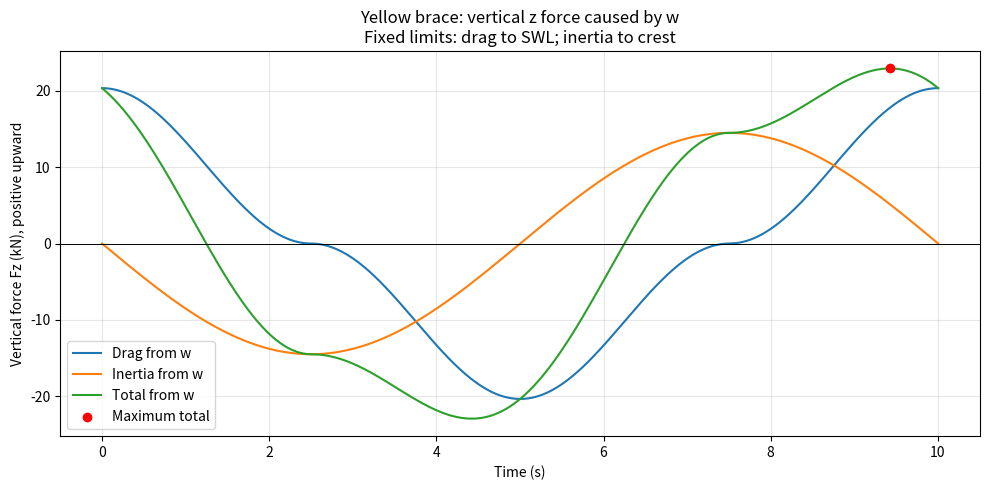

Source code (Python):
import numpy as np
import matplotlib.pyplot as plt

# ---------- PARAMETERS ----------
rho, CD, CM = 1025.0, 1.2, 0.8
D, a, d = 1.0, 6.0, 40.0
k, omega = 0.043, 0.628

alpha = np.arctan2(42.0, 30.0)
dl_dz = 1.23
x_brace = 0.0

# ---------- FIXED INTEGRATION LIMITS ----------
# Drag from w: -35 m to SWL
z_drag = np.linspace(-35.0, 0.0, 20001)
weights_drag = np.full(
    z_drag.size, z_drag[1] - z_drag[0]
)
weights_drag[[0, -1]] *= 0.5

# Inertia from vertical acceleration: -35 m to crest
z_inertia = np.linspace(-35.0, 6.0, 20001)
weights_inertia = np.full(
    z_inertia.size, z_inertia[1] - z_inertia[0]
)
weights_inertia[[0, -1]] *= 0.5

# ---------- NORMAL VELOCITY AMPLITUDES ----------
W_drag = (
    a * omega * np.sinh(k * (z_drag + d))
    / np.sinh(k * d)
)
Wn_drag = W_drag * np.cos(alpha)

W_inertia = (
    a * omega * np.sinh(k * (z_inertia + d))
    / np.sinh(k * d)
)
Wn_inertia = W_inertia * np.cos(alpha)

# ---------- NORMAL FORCE AMPLITUDES ----------
AD = (
    0.5 * rho * CD * D * dl_dz
    * np.sum(weights_drag * Wn_drag * np.abs(Wn_drag))
)

AI = (
    rho * CM * (np.pi * D**2 / 4) * dl_dz * omega
    * np.sum(weights_inertia * Wn_inertia)
)


def forces(x, t):
    """Vertical z forces caused by w: drag, inertia, total, in N."""
    theta = omega * np.asarray(t) - k * np.asarray(x)

    Fd_n = AD * np.cos(theta) * np.abs(np.cos(theta))
    Fi_n = -AI * np.sin(theta)

    # Resolve normal forces into vertical components
    Fd_z = Fd_n * np.cos(alpha)
    Fi_z = Fi_n * np.cos(alpha)

    return Fd_z, Fi_z, Fd_z + Fi_z


def main():
    T = 2 * np.pi / omega
    time = np.linspace(0, T, 100001, endpoint=False)

    Fd, Fi, Ft = forces(x_brace, time)
    phase = np.mod(
        np.degrees(omega * time - k * x_brace), 360
    )

    print("\nYELLOW BRACE: VERTICAL z FORCE CAUSED BY w")
    print("Positive direction: upward.")
    print("Drag integration:    -35 to 0 m (SWL)")
    print("Inertia integration: -35 to +6 m (crest)")
    print("Phase = omega*t - k*x, measured locally at the brace.")

    print("\nMAXIMUM POSITIVE FORCES — each row has its own peak")
    print(
        f'{"Force":<12}'
        f'{"Maximum (kN)":>16}'
        f'{"Time (s)":>12}'
        f'{"Phase (deg)":>16}'
    )

    for name, values in [
        ("Drag", Fd),
        ("Inertia", Fi),
        ("Total", Ft)
    ]:
        idx = np.argmax(values)
        print(
            f"{name:<12}"
            f"{values[idx] / 1000:>16.2f}"
            f"{time[idx]:>12.3f}"
            f"{phase[idx]:>16.2f}"
        )

    idx_total = np.argmax(Ft)

    print("\nAT MAXIMUM TOTAL — values at the SAME instant")
    print(f"Drag    = {Fd[idx_total] / 1000:+.2f} kN")
    print(f"Inertia = {Fi[idx_total] / 1000:+.2f} kN")
    print(f"Total   = {Ft[idx_total] / 1000:+.2f} kN")
    print(f"Time    = {time[idx_total]:.3f} s")
    print(f"Phase   = {phase[idx_total]:.2f} degrees")

    plt.figure(figsize=(10, 5))

    for name, values in [
        ("Drag from w", Fd),
        ("Inertia from w", Fi),
        ("Total from w", Ft)
    ]:
        plt.plot(time, values / 1000, label=name)

    plt.scatter(
        time[idx_total],
        Ft[idx_total] / 1000,
        color="red",
        zorder=5,
        label="Maximum total"
    )

    plt.axhline(0, color="black", linewidth=0.7)
    plt.xlabel("Time (s)")
    plt.ylabel("Vertical force Fz (kN), positive upward")
    plt.title(
        "Yellow brace: vertical z force caused by w\n"
        "Fixed limits: drag to SWL; inertia to crest"
    )
    plt.grid(alpha=0.3)
    plt.legend()
    plt.tight_layout()
    plt.show()


if __name__ == "__main__":
    main()
